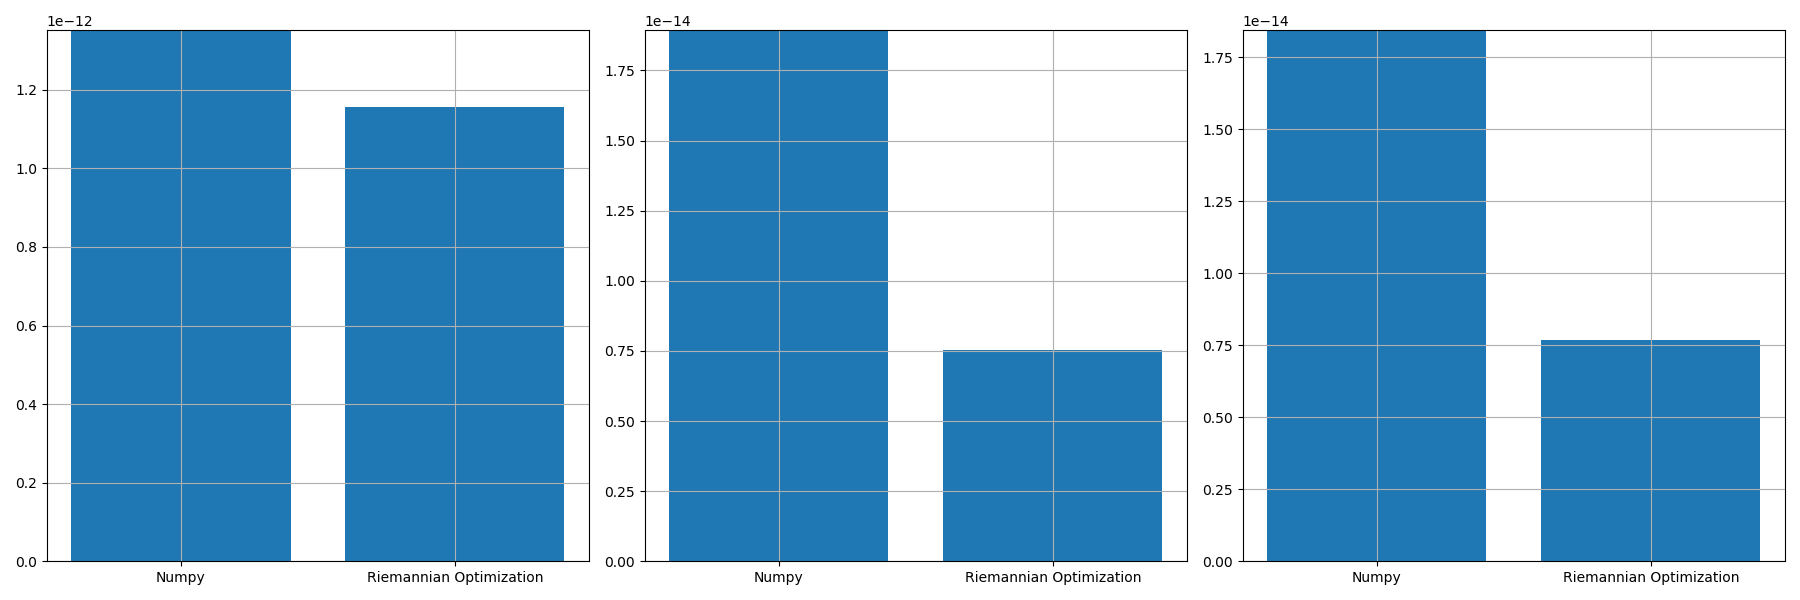

Data behind this chart, as committed beside it:
, norm_prop, norm_conv, norm_prop_IU, norm_prop_IV, norm_conv_IU0, norm_conv_IV0
0, 1.1551295639609545e-12, 1.3518499925220804e-12, 7.520921313887832e-15, 7.694653829588527e-15, 1.893706154096313e-14, 1.8438901184227872e-14
